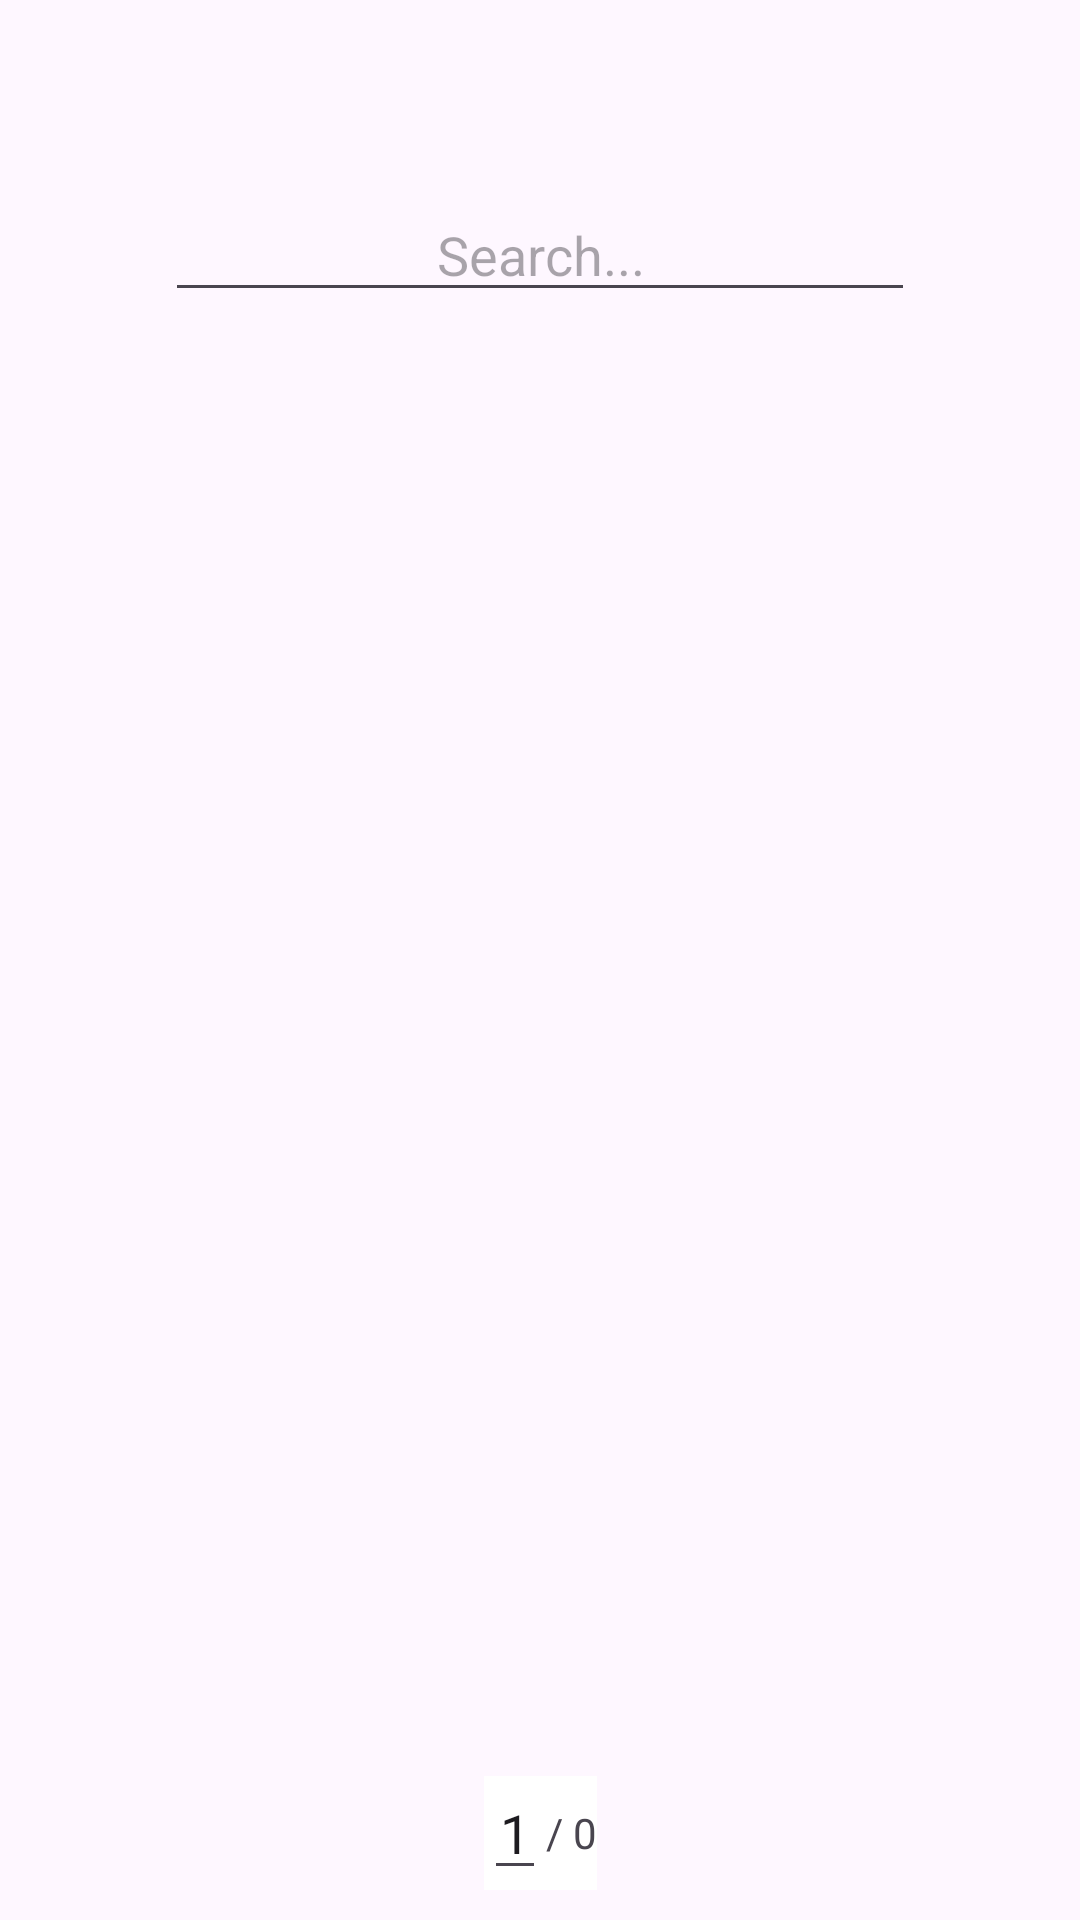

The Android layout XML behind this screen, and the referenced resources:
<!-- AndroidManifest.xml: application theme Theme.PokeBinder -->
<!-- res/layout/activity_binder.xml -->
<?xml version="1.0" encoding="utf-8"?>
<androidx.constraintlayout.widget.ConstraintLayout xmlns:android="http://schemas.android.com/apk/res/android"
    xmlns:app="http://schemas.android.com/apk/res-auto"
    xmlns:tools="http://schemas.android.com/tools"
    android:id="@+id/binder"
    android:layout_width="match_parent"
    android:layout_height="match_parent"
    android:fitsSystemWindows="true"
    android:focusable="true"
    android:focusableInTouchMode="true"
    tools:context=".MainActivity">

    <com.google.android.material.appbar.MaterialToolbar
        android:id="@+id/toolbar"
        android:layout_width="match_parent"
        android:layout_height="?attr/actionBarSize"
        app:layout_constraintTop_toTopOf="parent"/>

    <EditText
        android:id="@+id/searchBar"
        android:layout_width="250dp"
        android:layout_height="40dp"
        android:gravity="center"
        android:hint="Search..."
        android:maxLines="1"
        app:layout_constraintEnd_toEndOf="parent"
        app:layout_constraintStart_toStartOf="parent"
        app:layout_constraintTop_toBottomOf="@+id/toolbar" />

    <androidx.viewpager2.widget.ViewPager2
        android:id="@+id/viewPager"
        android:layout_width="0dp"
        android:layout_height="wrap_content"
        android:layout_marginTop="10dp"
        app:layout_constraintBottom_toTopOf="@+id/pageNums"
        app:layout_constraintEnd_toEndOf="parent"
        app:layout_constraintHorizontal_bias="0.0"
        app:layout_constraintStart_toStartOf="parent"
        app:layout_constraintTop_toBottomOf="@+id/toolbar"
        />

    <androidx.recyclerview.widget.RecyclerView
        android:id="@+id/recycler"
        android:layout_width="match_parent"
        android:layout_height="0dp"
        android:layout_marginTop="15dp"
        android:layout_marginBottom="10dp"
        app:layout_constraintBottom_toBottomOf="parent"
        app:layout_constraintEnd_toEndOf="parent"
        app:layout_constraintHorizontal_bias="0.0"
        app:layout_constraintStart_toStartOf="parent"
        app:layout_constraintTop_toBottomOf="@+id/searchBar">

    </androidx.recyclerview.widget.RecyclerView>

    <androidx.recyclerview.widget.RecyclerView
        android:id="@+id/gigaRecycler"
        android:layout_width="match_parent"
        android:layout_height="0dp"
        app:layout_constraintBottom_toBottomOf="parent"
        app:layout_constraintEnd_toEndOf="parent"
        app:layout_constraintHorizontal_bias="0.0"
        app:layout_constraintStart_toStartOf="parent"
        app:layout_constraintTop_toBottomOf="@+id/toolbar">

    </androidx.recyclerview.widget.RecyclerView>

    <LinearLayout
        android:id="@+id/pageNums"
        android:layout_width="wrap_content"
        android:layout_height="wrap_content"
        android:layout_marginBottom="10dp"
        android:background="?attr/colorPrimary"
        android:gravity="center_vertical"
        android:orientation="horizontal"
        app:layout_constraintBottom_toBottomOf="parent"
        app:layout_constraintEnd_toEndOf="parent"
        app:layout_constraintStart_toStartOf="parent">

        <EditText
            android:id="@+id/pageNum"
            android:layout_width="wrap_content"
            android:layout_height="38dp"
            android:gravity="center"
            android:hint="0"
            android:inputType="number|numberDecimal"
            android:maxLength="3"
            android:maxLines="1"
            android:text="1" />

        <TextView
            android:id="@+id/pageNumText"
            android:layout_width="wrap_content"
            android:layout_height="wrap_content"
            android:maxLines="1"
            android:text="/ 0" />
    </LinearLayout>
</androidx.constraintlayout.widget.ConstraintLayout>
<!-- resources referenced by this layout -->
<resources>
  <style name="Theme.PokeBinder" parent="Base.Theme.PokeBinder" />
  <style name="Base.Theme.PokeBinder" parent="Theme.Material3.DayNight.NoActionBar">
      <item name="colorPrimary">@color/white</item>
      <item name="colorPrimaryVariant">@color/darkWhite</item>
      <item name="colorOnPrimary">@color/white</item>
  
      <item name="colorSecondary">@color/white</item>
      <item name="colorSecondaryVariant">@color/darkWhite</item>
      <item name="colorOnSecondary">@color/black</item>
  
      <item name="android:statusBarColor">?attr/colorPrimaryVariant</item>
  </style>
  <color name="white">#FFFFFFFF</color>
  <color name="darkWhite">#FFFAFAFA</color>
  <color name="black">#FF000000</color>
</resources>
